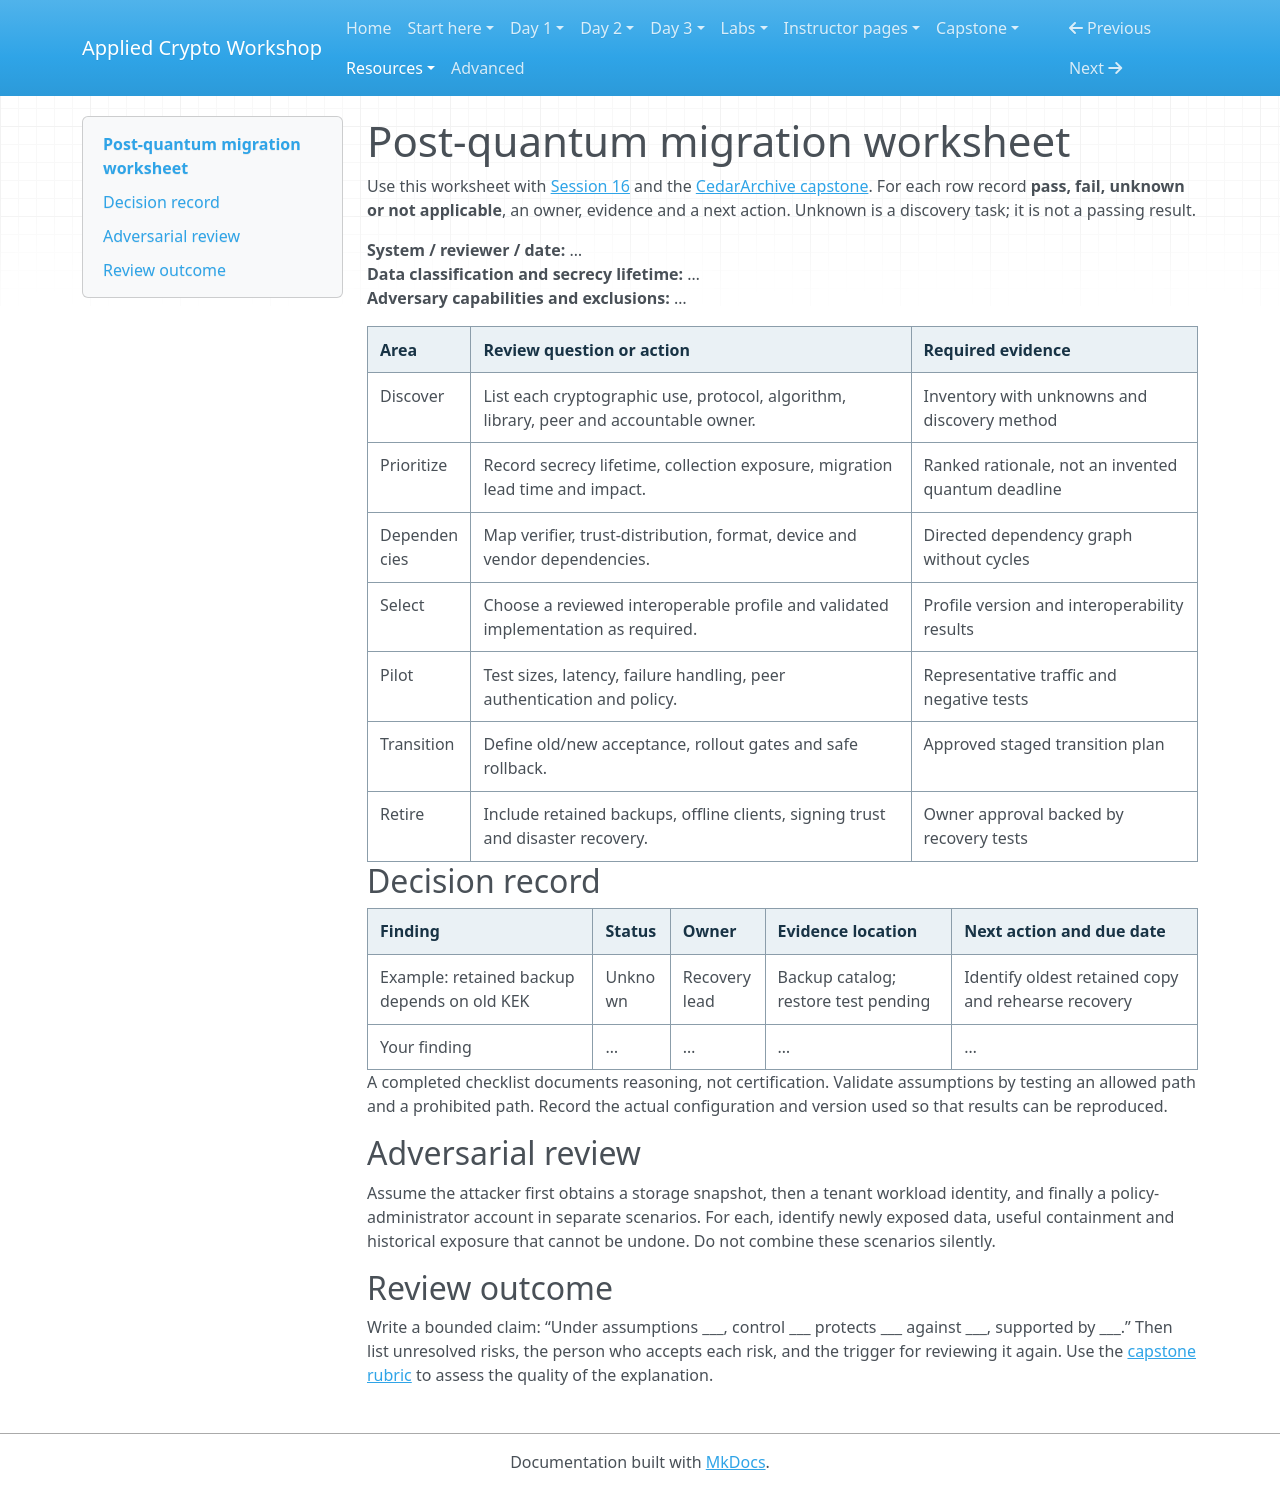

repository: hamdanabdellatef/applied-cryptography-pqc-workshop · page: resources/migration-worksheet/index.html · generator: mkdocs

# Post-quantum migration worksheet

Use this worksheet with [Session 16](../day-3/16-pqc-migration.md) and the [CedarArchive capstone](../capstone/index.md). For each row record **pass, fail, unknown or not applicable**, an owner, evidence and a next action. Unknown is a discovery task; it is not a passing result.

**System / reviewer / date:** …  
**Data classification and secrecy lifetime:** …  
**Adversary capabilities and exclusions:** …

| Area | Review question or action | Required evidence |
| --- | --- | --- |
| Discover | List each cryptographic use, protocol, algorithm, library, peer and accountable owner. | Inventory with unknowns and discovery method |
| Prioritize | Record secrecy lifetime, collection exposure, migration lead time and impact. | Ranked rationale, not an invented quantum deadline |
| Dependencies | Map verifier, trust-distribution, format, device and vendor dependencies. | Directed dependency graph without cycles |
| Select | Choose a reviewed interoperable profile and validated implementation as required. | Profile version and interoperability results |
| Pilot | Test sizes, latency, failure handling, peer authentication and policy. | Representative traffic and negative tests |
| Transition | Define old/new acceptance, rollout gates and safe rollback. | Approved staged transition plan |
| Retire | Include retained backups, offline clients, signing trust and disaster recovery. | Owner approval backed by recovery tests |

## Decision record

| Finding | Status | Owner | Evidence location | Next action and due date |
| --- | --- | --- | --- | --- |
| Example: retained backup depends on old KEK | Unknown | Recovery lead | Backup catalog; restore test pending | Identify oldest retained copy and rehearse recovery |
| Your finding | … | … | … | … |

A completed checklist documents reasoning, not certification. Validate assumptions by testing an allowed path and a prohibited path. Record the actual configuration and version used so that results can be reproduced.

## Adversarial review

Assume the attacker first obtains a storage snapshot, then a tenant workload identity, and finally a policy-administrator account in separate scenarios. For each, identify newly exposed data, useful containment and historical exposure that cannot be undone. Do not combine these scenarios silently.

## Review outcome

Write a bounded claim: “Under assumptions ___, control ___ protects ___ against ___, supported by ___.” Then list unresolved risks, the person who accepts each risk, and the trigger for reviewing it again. Use the [capstone rubric](../capstone/rubric.md) to assess the quality of the explanation.
